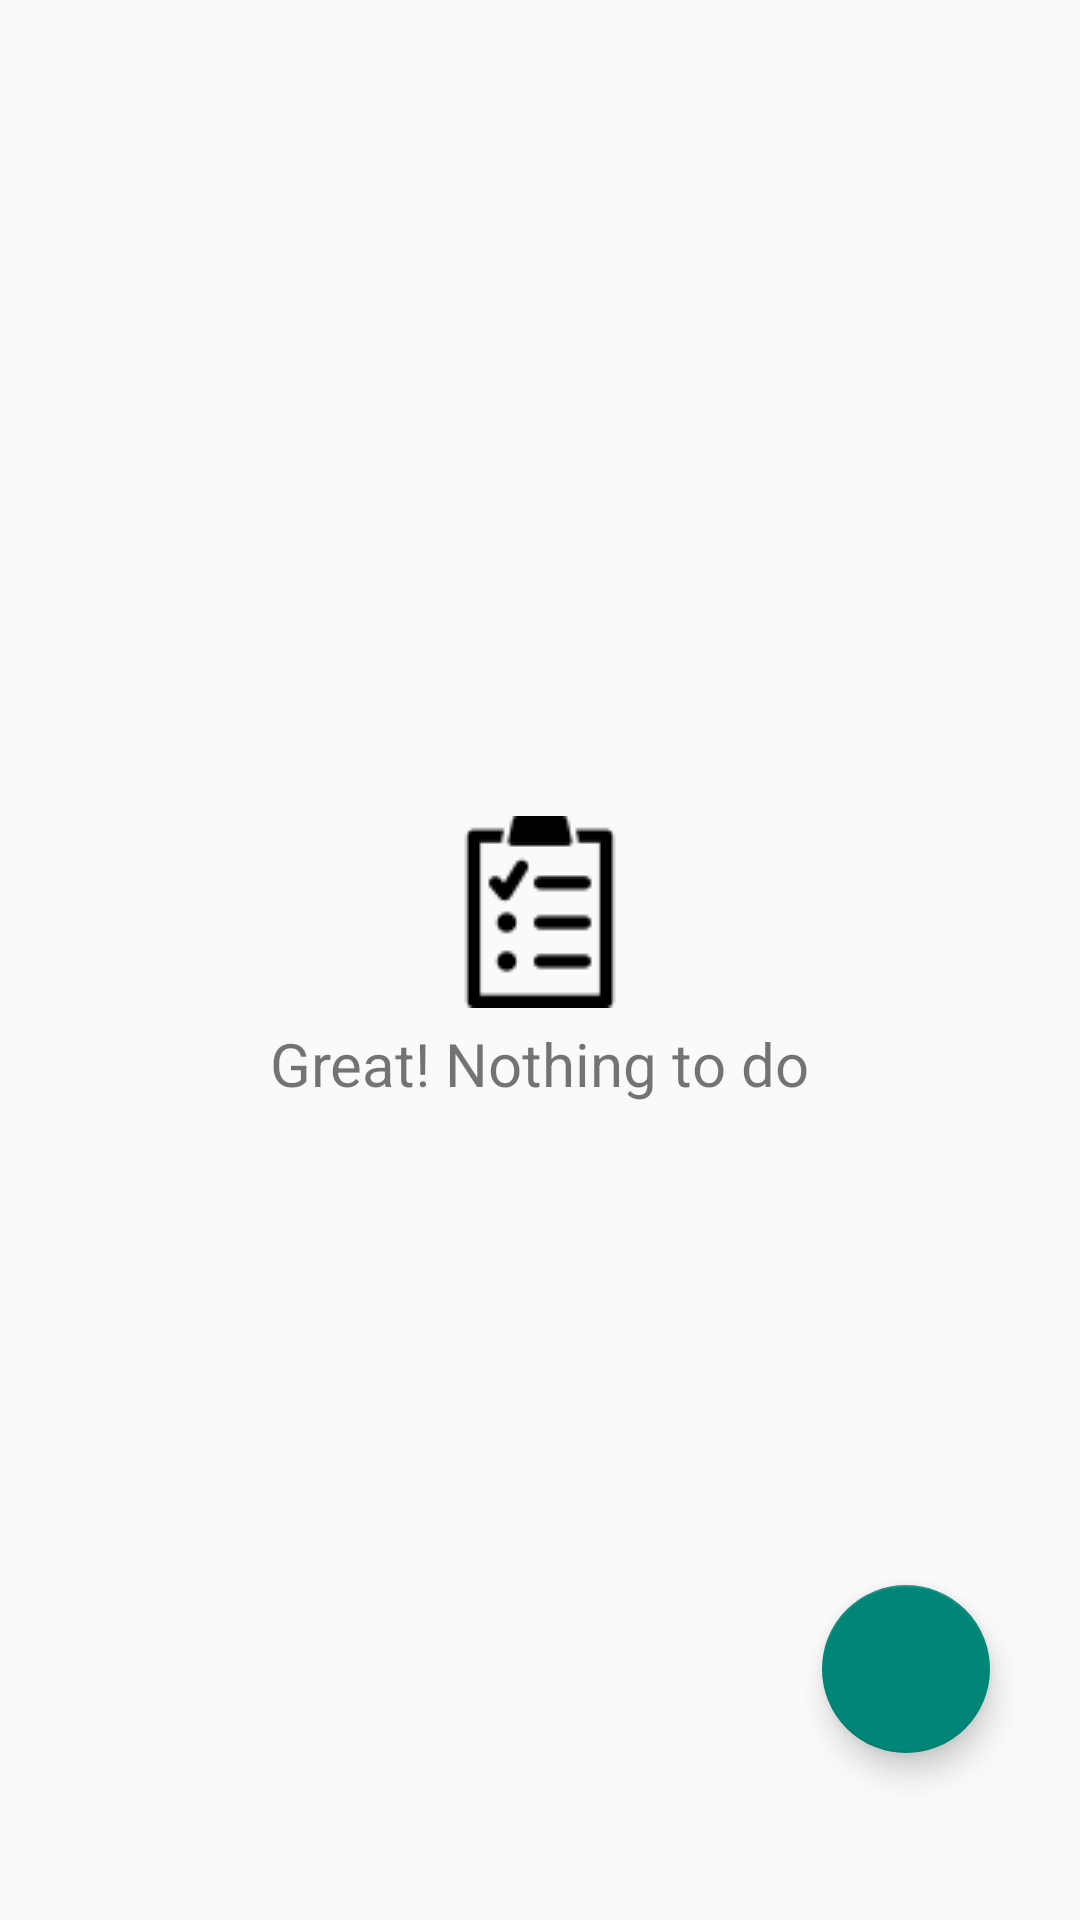

Write the Android layout XML for this screen, with the resource values it uses.
<!-- AndroidManifest.xml: application theme AppTheme -->
<!-- res/layout/activity_list_of_work.xml -->
<?xml version="1.0" encoding="utf-8"?>
<androidx.constraintlayout.widget.ConstraintLayout xmlns:android="http://schemas.android.com/apk/res/android"
    xmlns:app="http://schemas.android.com/apk/res-auto"
    xmlns:tools="http://schemas.android.com/tools"
    android:layout_width="match_parent"
    android:layout_height="match_parent"
    tools:context=".ListOfWork">
    <androidx.recyclerview.widget.RecyclerView
        android:id="@+id/recyclerView"
        android:layout_width="match_parent"
        android:layout_height="match_parent"
        app:layout_constraintBottom_toBottomOf="parent"
        app:layout_constraintEnd_toEndOf="parent"
        app:layout_constraintHorizontal_bias="0.0"

        app:layout_constraintStart_toStartOf="parent"
        tools:listitem="@layout/numberofwork" />

    <LinearLayout
        android:layout_width="match_parent"
        android:layout_height="match_parent"
        android:gravity="center"
        android:id="@+id/empty_viewlist"
        android:orientation="vertical"
        >
        <ImageView
            android:id="@+id/imagenull"
            android:layout_width="wrap_content"
            android:layout_height="wrap_content"
            android:src="@drawable/todolist" />

        <TextView
            android:id="@+id/txtnull"
            android:layout_marginTop="5dp"
            android:layout_width="wrap_content"
            android:layout_height="wrap_content"
            android:text="Great! Nothing to do"
            android:textSize="20sp" />
    </LinearLayout>

    <com.google.android.material.floatingactionbutton.FloatingActionButton
        android:id="@+id/add_work_floating_button"
        android:layout_width="wrap_content"
        android:layout_height="wrap_content"
        android:layout_gravity="bottom|end"
        android:layout_margin="30dp"
        android:layout_marginStart="316dp"
        android:layout_marginLeft="316dp"
        android:src="@drawable/ic_add"
        app:layout_constraintBottom_toBottomOf="parent"
        app:layout_constraintEnd_toEndOf="parent"
        app:layout_constraintHorizontal_bias="1.0"
        app:layout_constraintStart_toStartOf="parent"
        app:layout_constraintTop_toTopOf="parent"
        app:layout_constraintVertical_bias="0.951"
        tools:ignore="MissingConstraints" />

</androidx.constraintlayout.widget.ConstraintLayout>
<!-- res/layout/numberofwork.xml (included above) -->
<?xml version="1.0" encoding="utf-8"?>
<androidx.cardview.widget.CardView xmlns:android="http://schemas.android.com/apk/res/android"
    xmlns:app="http://schemas.android.com/apk/res-auto"
    xmlns:tools="http://schemas.android.com/tools"
    android:id="@+id/list_ofwork"
    android:layout_width="match_parent"
    android:layout_height="wrap_content"
    android:layout_margin="10dp"
    app:cardCornerRadius="10dp">

    <androidx.constraintlayout.widget.ConstraintLayout
        android:layout_width="match_parent"
        android:layout_height="wrap_content"
        android:paddingBottom="5dp"
        tools:ignore="MissingConstraints">

        <CheckBox
            android:id="@+id/checkbox_meat"
            android:layout_width="wrap_content"
            android:layout_height="wrap_content"
            android:layout_margin="10dp"
            android:buttonTint="#686666"
            app:layout_constraintBottom_toBottomOf="parent"
            app:layout_constraintStart_toStartOf="parent"
            app:layout_constraintTop_toTopOf="parent"
            app:layout_constraintVertical_bias="0.0"
            tools:ignore="MissingConstraints" />

        <TextView
            android:id="@+id/rc_event_name"
            android:layout_width="match_parent"
            android:layout_height="wrap_content"
            android:layout_marginLeft="60dp"
            android:hint="Event Name"
            android:paddingTop="10dp"
            android:paddingRight="10dp"
            android:textStyle="bold"
            android:textSize="15sp"
            app:layout_constraintEnd_toEndOf="parent"
            app:layout_constraintHorizontal_bias="1.0"
            app:layout_constraintStart_toEndOf="@id/checkbox_meat"
            app:layout_constraintTop_toTopOf="parent" />


        <TextView
            android:id="@+id/rc_textview_date"
            android:layout_width="96dp"
            android:layout_height="23dp"
            android:layout_marginStart="60dp"
            android:layout_marginLeft="40dp"
            android:layout_marginTop="12dp"
            android:text="Date"
            app:layout_constraintEnd_toStartOf="@+id/rc_textview_duetime"
            app:layout_constraintHorizontal_bias="0.08"
            app:layout_constraintStart_toStartOf="parent"
            app:layout_constraintTop_toBottomOf="@+id/rc_event_name" />

        <TextView
            android:id="@+id/rc_textview_duetime"
            android:layout_width="111dp"
            android:layout_height="23dp"
            android:layout_marginStart="2dp"
            android:layout_marginLeft="2dp"
            android:layout_marginTop="12dp"
            android:text="Due Time"
            app:layout_constraintStart_toEndOf="@id/rc_textview_date"
            app:layout_constraintTop_toBottomOf="@+id/rc_event_name" />

        <RatingBar
            android:id="@+id/rc_ratingBar"
            style="?android:attr/ratingBarStyleSmall"
            android:layout_width="wrap_content"
            android:layout_height="wrap_content"
            android:layout_marginStart="112dp"
            android:layout_marginLeft="112dp"
            android:layout_marginTop="16dp"
            android:isIndicator="true"
            android:rating="5"
            app:layout_constraintStart_toEndOf="@id/rc_textview_date"
            app:layout_constraintTop_toBottomOf="@id/rc_event_name"
            app:layout_goneMarginEnd="50dp" />

        
        
        
        
        
        
        
    </androidx.constraintlayout.widget.ConstraintLayout>

</androidx.cardview.widget.CardView>
<!-- resources referenced by this layout -->
<resources>
  <!-- drawable todolist: png bitmap (drawable, 1151 bytes) -->
  <style name="AppTheme" parent="Theme.AppCompat.DayNight">
          <item name="android:windowAnimationStyle">@style/WindowAnimationTransition</item>
          <item name="colorAccent">@color/colorPrimary</item>
      </style>
  <style name="WindowAnimationTransition">
          <item name="android:windowEnterAnimation">@android:anim/fade_in</item>
          <item name="android:windowExitAnimation">@android:anim/fade_out</item>
      </style>
  <color name="colorPrimary">#008577</color>
</resources>
